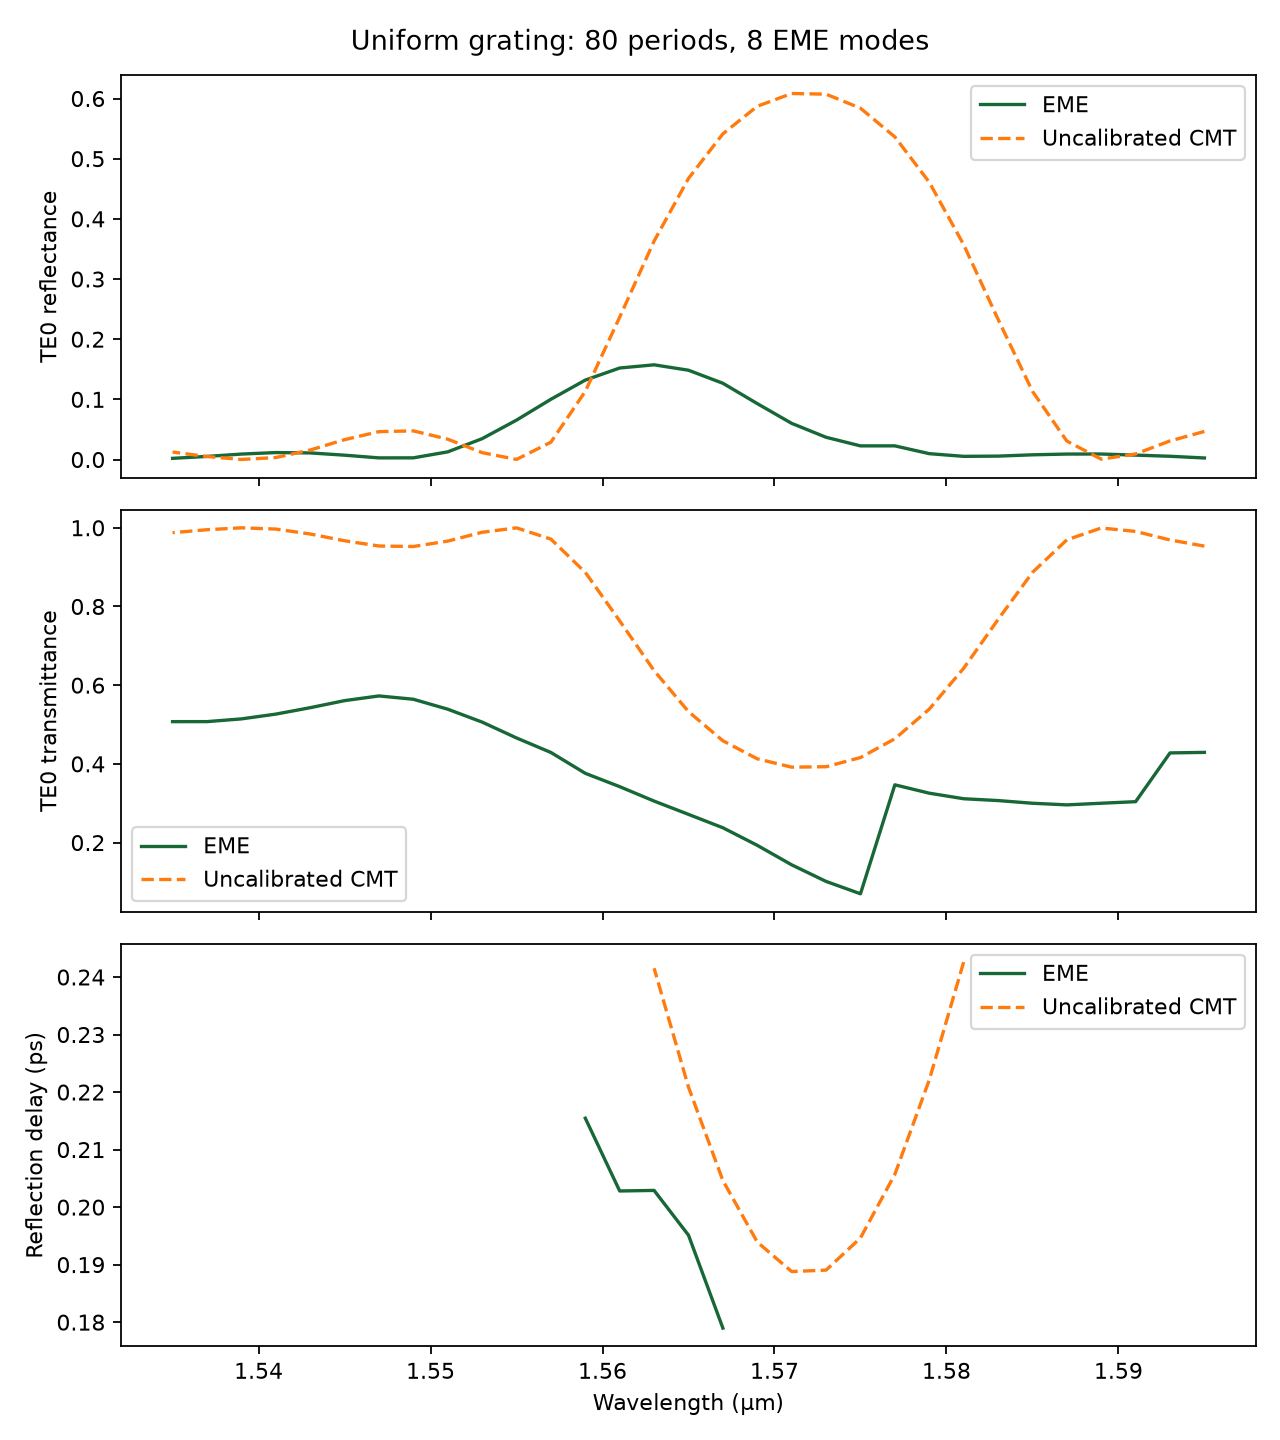

The table this chart was drawn from, first rows:
frequency_hz, wavelength_um, r_eme_real, r_eme_imag, r_cmt_real, r_cmt_imag, R_eme, R_cmt, T_TE0_eme, T_cmt, delay_eme_ps, delay_cmt_ps, period_nm, period_count, num_modes
187957653918495, 1.595, 0.01804, 0.04744, 0.1935, 0.09594, 0.002576, 0.04664, 0.4292, 0.9534, , , 413.2, 80, 8
188193633396108, 1.593, 0.01868, 0.07126, 0.1175, 0.131, 0.005427, 0.03094, 0.4279, 0.9691, , , 413.2, 80, 8
188430206159648, 1.591, -0.0005064, 0.08576, 0.03193, 0.09088, 0.007356, 0.009279, 0.304, 0.9907, , , 413.2, 80, 8
188667374449339, 1.589, -0.01723, 0.09415, 0.001733, -0.02363, 0.009162, 0.0005616, 0.3, 0.9994, , , 413.2, 80, 8
188905140516698, 1.587, -0.03254, 0.08964, 0.08387, -0.1539, 0.009094, 0.03072, 0.2958, 0.9693, , , 413.2, 80, 8
189143506624606, 1.585, -0.04011, 0.07894, 0.2693, -0.2024, 0.00784, 0.1135, 0.3, 0.8865, , , 413.2, 80, 8
189382475047378, 1.583, -0.03137, 0.06848, 0.4698, -0.1117, 0.005673, 0.2332, 0.3068, 0.7668, , , 413.2, 80, 8
189622048070841, 1.581, -0.01239, 0.07179, 0.591, 0.08821, 0.005308, 0.3571, 0.3114, 0.6429, , 0.2426, 413.2, 80, 8
189862227992400, 1.579, 0.009855, 0.09825, 0.5966, 0.3241, 0.00975, 0.4609, 0.3255, 0.5391, , 0.2221, 413.2, 80, 8
190103017121116, 1.577, 0.01659, 0.1498, 0.4999, 0.535, 0.02272, 0.5362, 0.3468, 0.4638, , 0.2057, 413.2, 80, 8
190344417777778, 1.575, -0.07456, 0.1309, 0.3324, 0.6881, 0.0227, 0.5839, 0.06992, 0.4161, , 0.1946, 413.2, 80, 8
190586432294978, 1.573, -0.1079, 0.1592, 0.1244, 0.7693, 0.03699, 0.6072, 0.1013, 0.3928, , 0.189, 413.2, 80, 8
190829063017186, 1.571, -0.166, 0.1805, -0.09775, 0.7738, 0.06012, 0.6083, 0.1435, 0.3917, , 0.1888, 413.2, 80, 8
191072312300829, 1.569, -0.2488, 0.1762, -0.3097, 0.7009, 0.09295, 0.5871, 0.193, 0.4129, , 0.1939, 413.2, 80, 8
191316182514359, 1.567, -0.3333, 0.1252, -0.4847, 0.5535, 0.1267, 0.5413, 0.2376, 0.4587, 0.179, 0.2046, 413.2, 80, 8
191560676038339, 1.565, -0.3844, 0.02581, -0.5908, 0.3437, 0.1484, 0.4672, 0.2717, 0.5328, 0.1951, 0.2209, 413.2, 80, 8
191805795265515, 1.563, -0.3853, -0.09472, -0.5937, 0.1032, 0.1574, 0.3631, 0.3055, 0.6369, 0.2029, 0.2415, 413.2, 80, 8
192051542600897, 1.561, -0.3307, -0.2068, -0.475, -0.1053, 0.1521, 0.2367, 0.3421, 0.7633, 0.2028, , 413.2, 80, 8
192297920461835, 1.559, -0.2348, -0.2773, -0.2698, -0.2015, 0.132, 0.1134, 0.376, 0.8866, 0.2155, , 413.2, 80, 8
192544931278099, 1.557, -0.1067, -0.2979, -0.07939, -0.1501, 0.1002, 0.02883, 0.429, 0.9712, , , 413.2, 80, 8
192792577491961, 1.555, -0.008964, -0.2558, -0.0006109, -0.01396, 0.06551, 0.0001952, 0.4659, 0.9998, , , 413.2, 80, 8
193040861558274, 1.553, 0.04936, -0.1795, -0.0402, 0.09924, 0.03466, 0.01147, 0.5062, 0.9885, , , 413.2, 80, 8
193289785944552, 1.551, 0.05237, -0.09999, -0.1315, 0.1287, 0.01274, 0.03387, 0.539, 0.9661, , , 413.2, 80, 8
193539353131052, 1.549, 0.01618, -0.05044, -0.2031, 0.07992, 0.002806, 0.04764, 0.5642, 0.9524, , , 413.2, 80, 8
193789565610860, 1.547, -0.02759, -0.04456, -0.2152, -0.004489, 0.002747, 0.04635, 0.5727, 0.9537, , , 413.2, 80, 8
194040425889968, 1.545, -0.04934, -0.0693, -0.166, -0.07397, 0.007236, 0.03303, 0.5607, 0.967, , , 413.2, 80, 8
194291936487362, 1.543, -0.04064, -0.09669, -0.08545, -0.09217, 0.011, 0.0158, 0.5428, 0.9842, , , 413.2, 80, 8
194544099935107, 1.541, -0.01249, -0.1069, -0.01903, -0.05406, 0.01158, 0.003284, 0.5265, 0.9967, , , 413.2, 80, 8
194796918778428, 1.539, 0.01615, -0.09388, -0.0008511, 0.0117, 0.009075, 0.0001377, 0.5143, 0.9999, , , 413.2, 80, 8
195050395575797, 1.537, 0.02912, -0.06578, -0.03275, 0.06257, 0.005175, 0.004987, 0.5074, 0.995, , , 413.2, 80, 8
195304532899023, 1.535, 0.02189, -0.03872, -0.08664, 0.07036, 0.001979, 0.01246, 0.5074, 0.9875, , , 413.2, 80, 8
